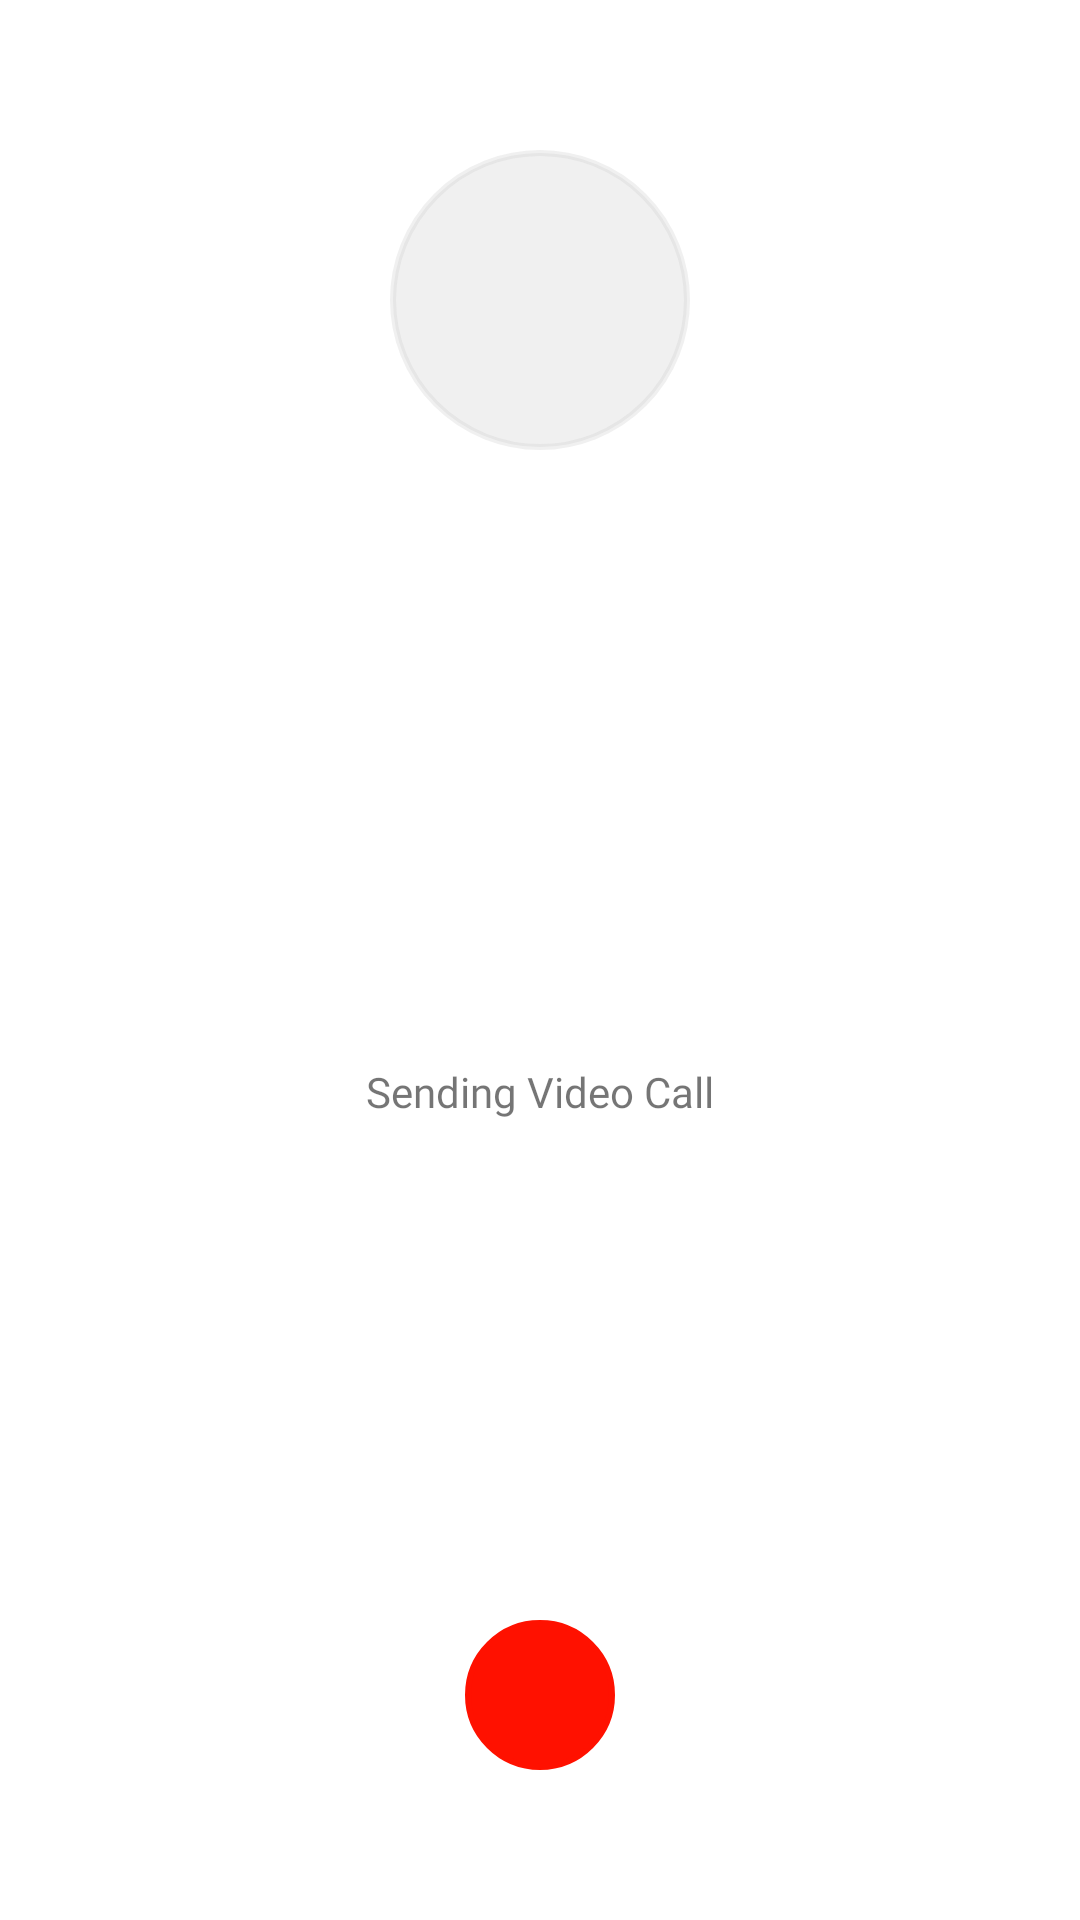

The Android layout XML behind this screen, and the referenced resources:
<!-- AndroidManifest.xml: application theme Theme.AddaDatingApp -->
<!-- res/layout/activity_out_coming_vd.xml -->
<?xml version="1.0" encoding="utf-8"?>
<androidx.constraintlayout.widget.ConstraintLayout xmlns:android="http://schemas.android.com/apk/res/android"
    xmlns:app="http://schemas.android.com/apk/res-auto"
    xmlns:tools="http://schemas.android.com/tools"
    android:layout_width="match_parent"
    android:layout_height="match_parent"
    tools:context=".activity.OutComingVdActivity">


    <TextView
        android:id="@+id/Usertex"
        android:layout_width="100dp"
        android:layout_height="100dp"
        android:layout_marginTop="50dp"
        android:background="@drawable/call_cir"
        android:backgroundTint="@color/dark_white"
        android:gravity="center"
        android:textColor="@color/button"
        android:textSize="80sp"
        app:layout_constraintEnd_toEndOf="parent"
        app:layout_constraintStart_toStartOf="parent"
        app:layout_constraintTop_toTopOf="parent" />

    <TextView
        android:id="@+id/username"
        android:layout_width="wrap_content"
        android:layout_height="wrap_content"
        android:layout_marginTop="16dp"
        android:fontFamily="@font/bree_serif"
        android:textSize="16sp"
        android:textStyle="bold"
        app:layout_constraintEnd_toEndOf="@+id/Usertex"
        app:layout_constraintStart_toStartOf="@+id/Usertex"
        app:layout_constraintTop_toBottomOf="@+id/Usertex" />

    <ImageView
        android:id="@+id/callends"
        android:layout_width="50dp"
        android:layout_height="50dp"
        android:layout_marginBottom="50dp"
        android:background="@drawable/call_profile_cir"
        android:backgroundTint="#FF1100"
        android:clickable="true"
        android:foreground="@drawable/buttoneffcir"
        android:longClickable="true"
        android:padding="10dp"
        app:layout_constraintBottom_toBottomOf="parent"
        app:layout_constraintEnd_toEndOf="parent"
        app:layout_constraintStart_toStartOf="parent"
        app:srcCompat="@drawable/phone_call"
        app:tint="@color/white" />

    <TextView
        android:id="@+id/calltypeText"
        android:layout_width="wrap_content"
        android:layout_height="wrap_content"
        android:fontFamily="@font/bree_serif"
        android:text="Sending Video Call"
        app:layout_constraintBottom_toTopOf="@+id/callends"
        app:layout_constraintEnd_toEndOf="parent"
        app:layout_constraintStart_toStartOf="parent"
        app:layout_constraintTop_toBottomOf="@+id/username" />

    <LinearLayout
        android:layout_width="match_parent"
        android:layout_height="wrap_content"
        android:orientation="vertical"
        android:visibility="invisible"
        app:layout_constraintBottom_toTopOf="@+id/callends">

        <TextView
            android:id="@+id/emails"
            android:layout_width="match_parent"
            android:layout_height="wrap_content"
            android:text="Email" />
    </LinearLayout>

</androidx.constraintlayout.widget.ConstraintLayout>
<!-- resources referenced by this layout -->
<resources>
  <color name="button">#FF4685</color>
  <color name="dark_white">#48CACACA</color>
  <color name="white">#FFFFFF</color>
  <!-- drawable buttoneffcir (drawable) -->
  <?xml version="1.0" encoding="utf-8"?>
  <selector xmlns:android="http://schemas.android.com/apk/res/android">
      <item android:state_pressed="true">
          <shape>
              <solid android:color="#3E0027FF"></solid>
              <corners android:radius="100dp"></corners>
              <size android:width="40dp" android:height="40dp"></size>
          </shape>
  
      </item>
  
  
  </selector>
  <!-- drawable call_cir (drawable) -->
  <?xml version="1.0" encoding="utf-8"?>
  <shape xmlns:android="http://schemas.android.com/apk/res/android">
      <corners android:radius="50dp"></corners>
      <stroke android:color="#0027FF" android:width="2dp"></stroke>
      <solid android:color="#DDDDDD"></solid>
  </shape>
  <!-- drawable call_profile_cir (drawable) -->
  <?xml version="1.0" encoding="utf-8"?>
  <shape xmlns:android="http://schemas.android.com/apk/res/android">
      <corners android:radius="30dp"></corners>
      <stroke android:color="#DAD5D7" android:width="2dp"></stroke>
      <solid android:color="#DFD6D9"></solid>
  </shape>
  <style name="Theme.AddaDatingApp" parent="Theme.MaterialComponents.DayNight.NoActionBar">
          
          <item name="colorPrimary">@color/blue</item>
          <item name="colorPrimaryVariant">@color/white</item>
          <item name="colorOnPrimary">@color/white</item>
          
          <item name="colorSecondary">@color/teal_200</item>
          <item name="colorSecondaryVariant">@color/teal_700</item>
          <item name="colorOnSecondary">@color/black</item>
          
          <item name="android:statusBarColor" tools:targetApi="l">?attr/colorPrimaryVariant</item>
          
      </style>
  <color name="blue">#0027FF</color>
  <color name="teal_200">#C0C3BE</color>
  <color name="teal_700">#C0C3BE</color>
  <color name="black">#000000</color>
</resources>
